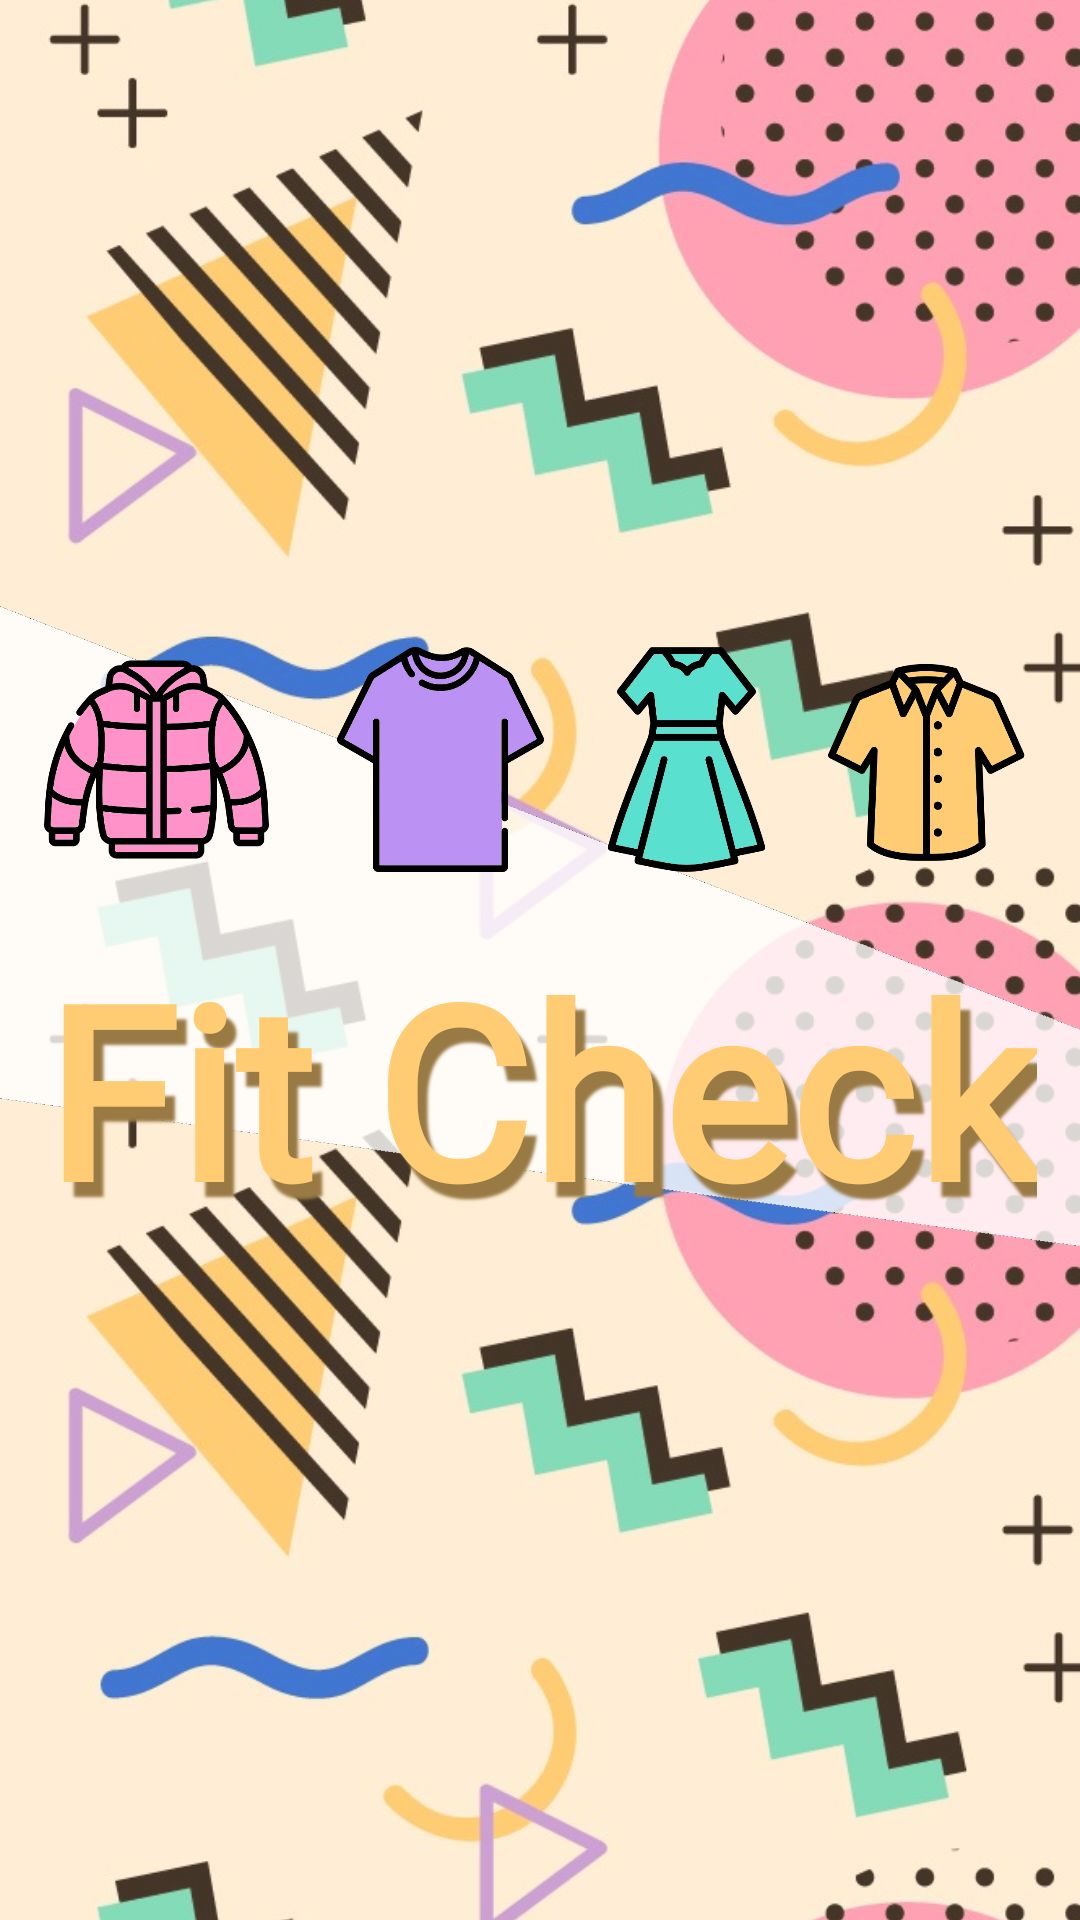

Produce the Android XML layout that renders to this screen, including the resource entries it uses.
<!-- AndroidManifest.xml: application theme Theme.FitCheckSocialMedia -->
<!-- res/layout/activity_main.xml -->
<?xml version="1.0" encoding="utf-8"?>
<androidx.constraintlayout.widget.ConstraintLayout xmlns:android="http://schemas.android.com/apk/res/android"
    xmlns:app="http://schemas.android.com/apk/res-auto"
    xmlns:tools="http://schemas.android.com/tools"
    android:id="@+id/main"
    android:background="@color/my_yellow"
    android:layout_width="match_parent"
    android:layout_height="match_parent"
    tools:context=".MainActivity">

    <ImageView
        android:id="@+id/splashBackground"
        android:layout_width="fill_parent"
        android:layout_height="fill_parent"
        android:alpha="0.75"
        android:scaleType="centerCrop"
        android:rotationX="180"
        app:layout_constraintBottom_toBottomOf="parent"
        app:layout_constraintEnd_toEndOf="parent"
        app:layout_constraintHorizontal_bias="0.0"
        app:layout_constraintStart_toStartOf="parent"
        app:layout_constraintTop_toTopOf="parent"
        app:layout_constraintVertical_bias="0.0"
        app:srcCompat="@drawable/background_white" />

    <ImageView
        android:id="@+id/splashBlackBar"
        android:layout_width="match_parent"
        android:layout_height="match_parent"
        android:alpha="0.8"
        app:layout_constraintBottom_toBottomOf="parent"
        app:layout_constraintEnd_toEndOf="parent"
        app:layout_constraintStart_toStartOf="parent"
        app:layout_constraintTop_toTopOf="parent"
        app:srcCompat="@drawable/backround_shape_white" />

    <ImageView
        android:id="@+id/splashJacket"
        android:layout_width="75dp"
        android:layout_height="75dp"
        app:layout_constraintBottom_toTopOf="@+id/splashText1"
        app:layout_constraintEnd_toEndOf="@+id/splashText1"
        app:layout_constraintHorizontal_bias="0.0"
        app:layout_constraintStart_toStartOf="@+id/splashText1"
        app:layout_constraintTop_toTopOf="@+id/splashBackground"
        app:layout_constraintVertical_bias="0.92"
        app:srcCompat="@drawable/jacket_pink" />

    <ImageView
        android:id="@+id/splashTshirt"
        android:layout_width="75dp"
        android:layout_height="75dp"
        app:layout_constraintBottom_toTopOf="@+id/splashText1"
        app:layout_constraintEnd_toEndOf="@+id/splashText1"
        app:layout_constraintHorizontal_bias="0.37"
        app:layout_constraintStart_toStartOf="@+id/splashText1"
        app:layout_constraintTop_toTopOf="@+id/splashBackground"
        app:layout_constraintVertical_bias="0.92"
        app:srcCompat="@drawable/tshirt_purple" />

    <ImageView
        android:id="@+id/splashDress"
        android:layout_width="75dp"
        android:layout_height="75dp"
        app:layout_constraintBottom_toTopOf="@+id/splashText1"
        app:layout_constraintEnd_toEndOf="@+id/splashText1"
        app:layout_constraintHorizontal_bias="0.69"
        app:layout_constraintStart_toStartOf="@+id/splashText1"
        app:layout_constraintTop_toTopOf="@+id/splashBackground"
        app:layout_constraintVertical_bias="0.92"
        app:srcCompat="@drawable/dress_teal" />

    <ImageView
        android:id="@+id/splashShirt"
        android:layout_width="75dp"
        android:layout_height="75dp"
        app:layout_constraintBottom_toTopOf="@+id/splashText1"
        app:layout_constraintEnd_toEndOf="@+id/splashText1"
        app:layout_constraintHorizontal_bias="1.0"
        app:layout_constraintStart_toStartOf="@+id/splashText1"
        app:layout_constraintTop_toTopOf="@+id/splashBackground"
        app:layout_constraintVertical_bias="0.92"
        app:srcCompat="@drawable/shirt_yellow" />

    <TextView
        android:id="@+id/splashText1"
        android:layout_width="wrap_content"
        android:layout_height="wrap_content"
        android:fontFamily="@font/anomaly_regular"
        android:shadowColor="#997a45"
        android:shadowDx="10"
        android:shadowDy="15"
        android:shadowRadius="2"
        android:text="@string/fit_check_logo"
        android:textColor="@color/my_yellow"
        android:textSize="80sp"
        android:textStyle="bold"
        app:layout_constraintBottom_toBottomOf="@+id/splashBackground"
        app:layout_constraintEnd_toEndOf="@+id/splashBackground"
        app:layout_constraintStart_toStartOf="@+id/splashBackground"
        app:layout_constraintTop_toTopOf="parent"
        app:layout_constraintVertical_bias="0.58000004" />


</androidx.constraintlayout.widget.ConstraintLayout>
<!-- resources referenced by this layout -->
<resources>
  <color name="my_yellow">#FFCC73</color>
  <!-- drawable background_white: jpg bitmap (drawable, 209926 bytes) -->
  <!-- drawable backround_shape_white: png bitmap (drawable, 36216 bytes) -->
  <!-- drawable dress_teal: png bitmap (drawable, 23561 bytes) -->
  <!-- drawable jacket_pink: png bitmap (drawable, 29561 bytes) -->
  <!-- drawable shirt_yellow: png bitmap (drawable, 22113 bytes) -->
  <!-- drawable tshirt_purple: png bitmap (drawable, 17580 bytes) -->
  <string name="fit_check_logo">Fit Check</string>
  <style name="Theme.FitCheckSocialMedia" parent="Base.Theme.FitCheckSocialMedia" />
  <style name="Base.Theme.FitCheckSocialMedia" parent="Theme.Material3.DayNight.NoActionBar">
          
          
          <item name="android:statusBarColor">@android:color/transparent</item>
      </style>
</resources>
